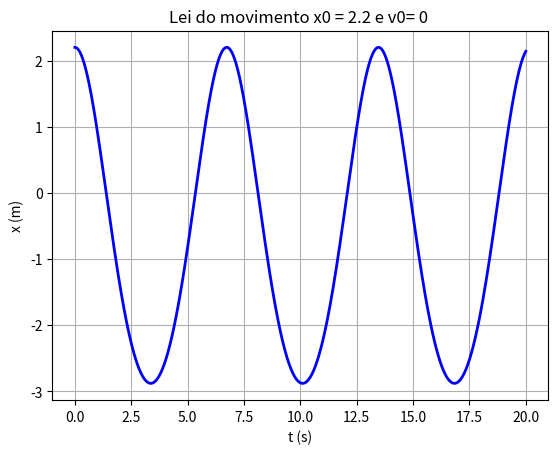
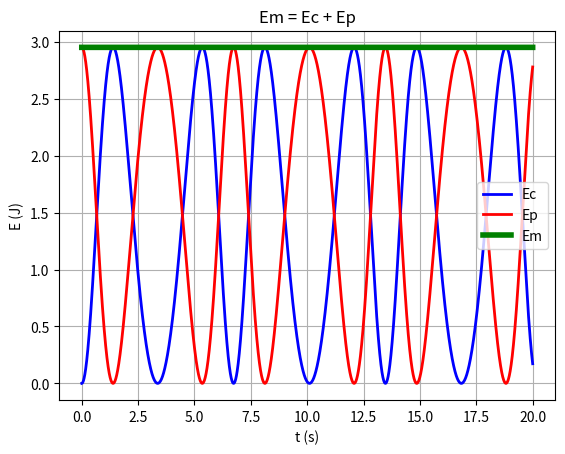
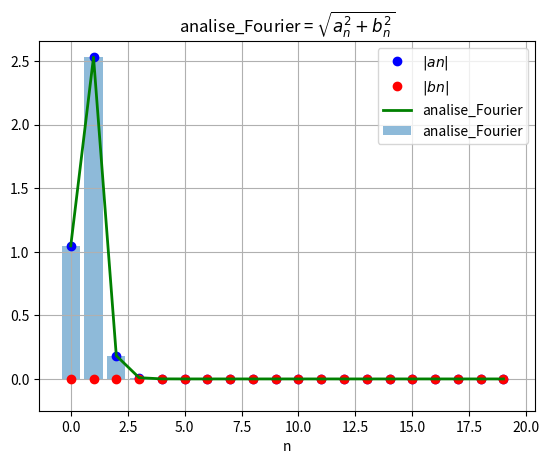

Here is the Python script that generated these plots, in order:
# -*- coding: utf-8 -*-
"""
Created on Fri Jun 23 09:51:37 2023

@author: pedro
"""
#%% Importar libraries e diretorio para figuras

import matplotlib.pyplot as plt
import numpy as np
import sympy as sy
import os

dir_figs = './figures/'
if not os.path.exists(dir_figs): 
    os.mkdir(dir_figs)
    
#%% Maximo e minimo (3 pontos)
  
def getMaxMin(x0,x1,x2,y0,y1,y2):
    # Máximo ou mínimo usando o polinómio de Lagrange
    # Dados (input): (x0,y0), (x1,y1) e (x2,y2)
    # Resultados (output): xm, yMaxMin
    
    xab=x0-x1
    xac=x0-x2
    xbc=x1-x2
    
    a=y0/(xab*xac)
    b=-y1/(xab*xbc)
    c=y2/(xac*xbc)
    
    xmla=(b+c)*x0+(a+c)*x1+(a+b)*x2
    xm=0.5*xmla/(a+b+c)
    
    xta=xm-x0
    xtb=xm-x1
    xtc=xm-x2
    
    yMaxMin=a*xtb*xtc+b*xta*xtc+c*xta*xtb
    
    return xm, yMaxMin       
    

#%% Função Runge-Kutta 4ª ordem (x,v)

def acelera(t,x,v):                     # Altera consoante o problema!
    F_x = - k * x - 3 * alpha * x**2            
    return  (F_x) / m

def rk4(t,x,vx,acelera,dt):
    """
    Integração numérica de equação diferencial de 2ª ordem:
    d2x/dt2 = ax(t,x,vx)    com dx/dt= vx    de valor inicial
    Erro global:  proporcional a dt**4
    acelera=dvx/dt=Força(t,x,vx)/massa      : acelera é uma FUNÇÃO
    input:  t = instante de tempo
            x(t) = posição
            vx(t) = velocidade
            dt = passo temporal
    output: xp = x(t+dt)
    vxp = vx(t+dt)
    """
    ax1=acelera(t,x,vx)
    c1v=ax1*dt
    c1x=vx*dt
    ax2=acelera(t+dt/2.,x+c1x/2.,vx+c1v/2.)
    c2v=ax2*dt
    c2x=(vx+c1v/2.)*dt # predicto:  vx(t+dt) * dt
    ax3=acelera(t+dt/2.,x+c2x/2.,vx+c2v/2.)
    c3v=ax3*dt
    c3x=(vx+c2v/2.)*dt
    ax4=acelera(t+dt,x+c3x,vx+c3v)
    c4v=ax4*dt
    c4x=(vx+c3v)*dt
     
    xp=x+(c1x+2.*c2x+2.*c3x+c4x)/6.
    vxp=vx+(c1v+2.*c2v+2.*c3v+c4v)/6.
    return xp,vxp

#%% Coeficientes de Fourier

def abfourier(tp,xp,it0,it1,nf):
    # cálculo dos coeficientes de Fourier a_nf e b_nf
    # a_nf = 2/T integral ( xp cos( nf w) ) dt entre tp(it0) e tp(it1)
    # b_nf = 2/T integral ( xp sin( nf w) ) dt entre tp(it0) e tp(it1)
    # integracao numerica pela aproximação trapezoidal
    # input: matrizes tempo tp (abcissas)
    # posição xp (ordenadas)
    # indices inicial it0
    # final it1 (ao fim de um período)
    # nf índice de Fourier
    # output: af_bf e bf_nf
    dt=tp[1]-tp[0]
    per=tp[it1]-tp[it0]
    ome=2*np.pi/per
    s1=xp[it0]*np.cos(nf*ome*tp[it0])
    s2=xp[it1]*np.cos(nf*ome*tp[it1])
    st=xp[it0+1:it1]*np.cos(nf*ome*tp[it0+1:it1])
    soma=np.sum(st)
    q1=xp[it0]*np.sin(nf*ome*tp[it0])
    q2=xp[it1]*np.sin(nf*ome*tp[it1])
    qt=xp[it0+1:it1]*np.sin(nf*ome*tp[it0+1:it1])
    somq=np.sum(qt)
    intega=((s1+s2)/2+soma)*dt
    af=2/per*intega
    integq=((q1+q2)/2+somq)*dt
    bf=2/per*integq
    return af,bf

#%% Oscilador quartico (Complexo) - Função Runge-Kutta 4ª ordem (x,v)



t0 = 0
tf = 20
dt = 0.001
 
k = 1
alpha = 0.05

m = 1

g = 9.8

x0 = 2.2
v0 = 0

Nt = int(np.ceil((tf - t0) / dt) + 1)

t = np.linspace(t0, tf, Nt)


x = np.zeros((Nt,)) # np.zeros((Nt,2))  faria com 2 colunas
x[0] = x0 

v = np.zeros((Nt,))
v[0] = v0

a = np.zeros((Nt,))

Ec = np.zeros((Nt,)) # Energia cinética
Ec[0] = (1/2) * m * np.sqrt(v0**2)**2

Ep = np.zeros((Nt,))# Energia potencial 
Ep[0] = 1/2 * k * x0**2 + alpha * x0**3
Em = np.zeros((Nt,)) # Energia mecanica
Em[0] = Ec[0] + Ep[0]




# Método de Runge-Kutta de 4ª ordem
for i in range(Nt-1):
    x[i+1],v[i+1] = rk4(t[i], x[i],v[i],acelera,dt)
    
    # Energias

    Ec[i+1] = (1/2) * m * np.sqrt(v[i+1]**2)**2

    Ep[i+1] = 1/2 * k * x[i+1]**2 + alpha * x[i+1]**3

    Em[i+1] = Ec[i+1] + Ep[i+1]


# Resposta

print("A Energia mecanica (neste caso) é constante: Em =",Em[-1],"J")
# A Energia mecanica (neste caso) é constante: Em = 2.9523999999999972 J

k = 0
i = np.where(t == 5)[0][0]
x_ext = []
t_ext = []
i_ext = []    # Indice para os coef. Fourier
EXTREMOS_COUNT = 4

while True:
    if(x[i] > x[i-1] and x[i] > x[i+1]):
        tmax, xmax = getMaxMin(t[i-1], t[i], t[i+1], x[i-1], x[i], x[i+1])
        t_ext.append(tmax)
        x_ext.append(xmax)
        
        i_ext.append(i)
        k += 1
       
    if(x[i] < x[i-1] and x[i] < x[i+1]):
        tmin, xmin = getMaxMin(t[i-1], t[i], t[i+1], x[i-1], x[i], x[i+1])
        
        t_ext.append(tmin)
        x_ext.append(xmin)
        
        i_ext.append(i)  # Indice para os coef. Fourier
        k += 1
    
    
    if k == EXTREMOS_COUNT:
        break
    
    i += 1

      


# Coeficientes de Fourier

it0 = i_ext[0]
it1 = i_ext[2]

a = []
b = []
analise_Fourier = np.zeros(20)

for nf in range(20):
    ai, bi = abfourier(t,x,it0,it1,nf)
    a.append(ai)
    b.append(bi)
    analise_Fourier[nf] = np.sqrt(ai**2 + bi**2)
    

# Plotting

# Posicao

plt.plot(t, x, '-b', linewidth=2)


plt.xlabel('t (s)')
plt.ylabel('x (m)')
plt.title(f'Lei do movimento x0 = {x0} e v0= {v0} ')

plt.grid()

#plt.legend(["Runge-Kutta de 4ª ordem"])

plt.savefig(dir_figs+'ex1-b)-1.png') # Save the graph in png

plt.show()

# Energia

plt.plot(t, Ec, '-b', linewidth=2)
plt.plot(t, Ep, '-r', linewidth=2)
plt.plot(t, Em, '-g', linewidth=4)

plt.xlabel('t (s)')
plt.ylabel('E (J)')

plt.title('Em = Ec + Ep')

plt.legend(["Ec","Ep","Em"])

plt.grid()

plt.savefig(dir_figs+'ex1-b)-2.png') # Save the graph in png

plt.show()


# Coeficientes

plt.plot(np.abs(a), 'ob', linewidth=2)
plt.plot(np.abs(b), 'or', linewidth=2)
plt.plot(analise_Fourier, '-g', linewidth=2)
plt.ylim(-0.25)

plt.bar(np.arange(len(analise_Fourier)), analise_Fourier, alpha=0.5)


plt.xlabel('n')

plt.title('analise_Fourier = $\sqrt{a_n^2 + b_n^2}$')

plt.legend(["$|an|$","$|bn|$","analise_Fourier","analise_Fourier"])

plt.grid()


#%% Gravar em PNG 


plt.savefig(dir_figs+'ex1-c).png') # Save the graph in png

plt.show() 

# Abrir um separador com o grafico
# Tools > Preferences > IPython console > Graphics > Graphics Backend > Backend: Automatic
